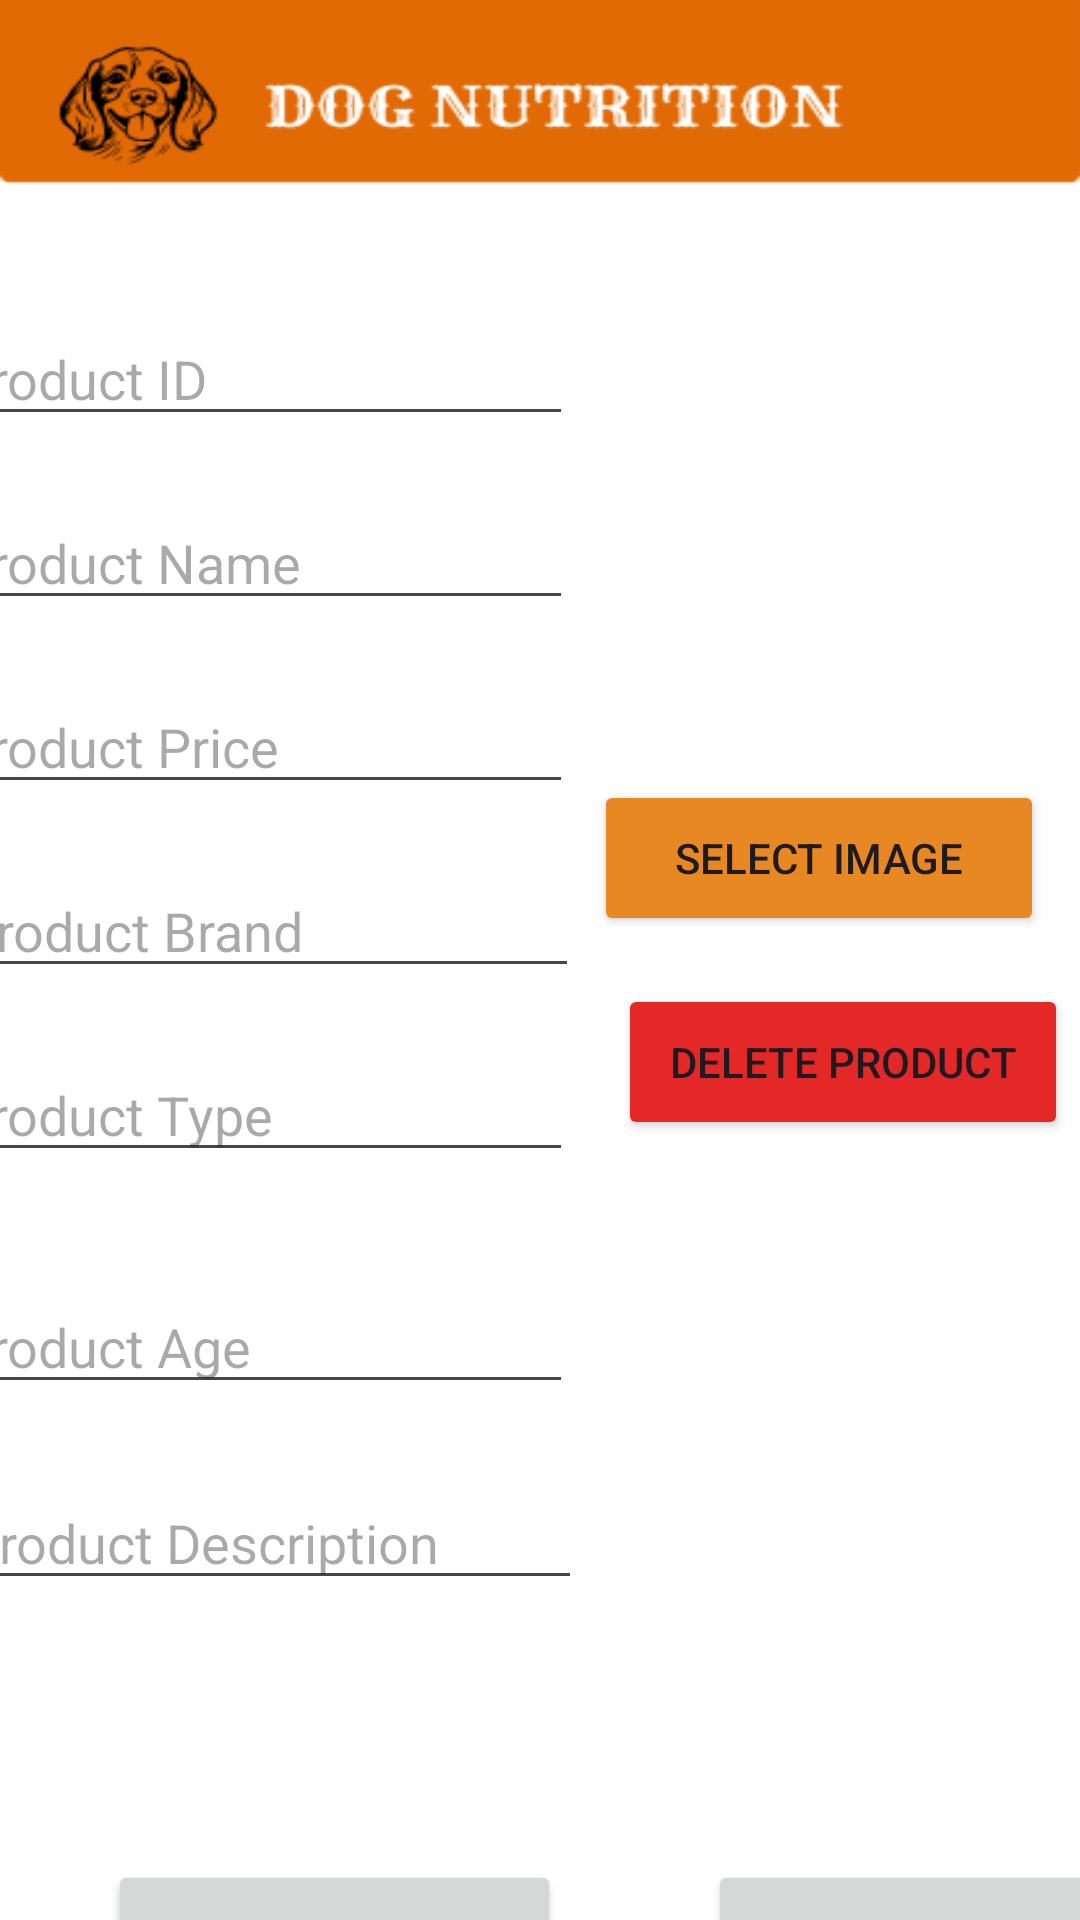

The Android layout XML behind this screen, and the referenced resources:
<!-- AndroidManifest.xml: application theme Theme.AssignmentDN -->
<!-- res/layout/activity_manage_product.xml -->
<?xml version="1.0" encoding="utf-8"?>
<androidx.constraintlayout.widget.ConstraintLayout xmlns:android="http://schemas.android.com/apk/res/android"
    xmlns:app="http://schemas.android.com/apk/res-auto"
    xmlns:tools="http://schemas.android.com/tools"
    android:id="@+id/lstProduct"
    android:layout_width="match_parent"
    android:layout_height="match_parent"
    android:background="@drawable/background_no_bootum"
    android:onClick="cleare"
    tools:context=".ManageProduct">

    <EditText
        android:id="@+id/txtProductName"
        android:layout_width="wrap_content"
        android:layout_height="wrap_content"
        android:layout_marginStart="32dp"
        android:layout_marginTop="20dp"
        android:layout_marginEnd="169dp"
        android:ems="10"
        android:hint="Product Name"
        android:inputType="text"
        app:layout_constraintEnd_toEndOf="parent"
        app:layout_constraintHorizontal_bias="1.0"
        app:layout_constraintStart_toStartOf="parent"
        app:layout_constraintTop_toBottomOf="@+id/txtProductID" />

    <Button
        android:id="@+id/button8"
        android:layout_width="150dp"
        android:layout_height="52dp"
        android:layout_marginTop="260dp"
        android:layout_marginEnd="12dp"
        android:backgroundTint="#E88823"
        android:onClick="selectImage"
        android:text="Select Image"
        app:layout_constraintEnd_toEndOf="parent"
        app:layout_constraintTop_toTopOf="parent" />

    <Button
        android:id="@+id/button9"
        android:layout_width="151dp"
        android:layout_height="58dp"
        android:layout_marginStart="36dp"
        android:layout_marginTop="620dp"
        android:onClick="insertProduct"
        android:text="Add Product"
        android:textSize="16sp"
        app:layout_constraintStart_toStartOf="parent"
        app:layout_constraintTop_toTopOf="parent" />

    <Button
        android:id="@+id/button10"
        android:layout_width="148dp"
        android:layout_height="58dp"
        android:layout_marginStart="236dp"
        android:layout_marginTop="620dp"
        android:onClick="cleare"
        android:text="Clear"
        android:textSize="16sp"
        app:layout_constraintStart_toStartOf="parent"
        app:layout_constraintTop_toTopOf="parent" />

    <EditText
        android:id="@+id/txtProductDescription"
        android:layout_width="wrap_content"
        android:layout_height="wrap_content"
        android:layout_marginStart="32dp"
        android:layout_marginTop="24dp"
        android:layout_marginEnd="166dp"
        android:ems="10"
        android:hint="Product Description"
        android:inputType="text"
        app:layout_constraintEnd_toEndOf="parent"
        app:layout_constraintHorizontal_bias="1.0"
        app:layout_constraintStart_toStartOf="parent"
        app:layout_constraintTop_toBottomOf="@+id/txtProductAge" />

    <EditText
        android:id="@+id/txtProductBrand"
        android:layout_width="wrap_content"
        android:layout_height="wrap_content"
        android:layout_marginStart="32dp"
        android:layout_marginTop="20dp"
        android:layout_marginEnd="167dp"
        android:ems="10"
        android:hint="Product Brand"
        android:inputType="text"
        app:layout_constraintEnd_toEndOf="parent"
        app:layout_constraintHorizontal_bias="1.0"
        app:layout_constraintStart_toStartOf="parent"
        app:layout_constraintTop_toBottomOf="@+id/txtProductPrice" />

    <EditText
        android:id="@+id/txtProductAge"
        android:layout_width="wrap_content"
        android:layout_height="wrap_content"
        android:layout_marginStart="32dp"
        android:layout_marginTop="36dp"
        android:layout_marginEnd="169dp"
        android:ems="10"
        android:hint="Product Age "
        android:inputType="text"
        app:layout_constraintEnd_toEndOf="parent"
        app:layout_constraintHorizontal_bias="1.0"
        app:layout_constraintStart_toStartOf="parent"
        app:layout_constraintTop_toBottomOf="@+id/txtProductType" />

    <ImageView
        android:id="@+id/imgProduct"
        android:layout_width="wrap_content"
        android:layout_height="wrap_content"
        android:layout_marginStart="25dp"
        android:layout_marginTop="104dp"
        android:layout_marginEnd="25dp"
        android:scaleType="fitXY"
        app:layout_constraintEnd_toEndOf="parent"
        app:layout_constraintHorizontal_bias="0.384"
        app:layout_constraintStart_toEndOf="@+id/txtProductName"
        app:layout_constraintTop_toTopOf="parent"
        tools:srcCompat="@tools:sample/avatars" />

    <EditText
        android:id="@+id/txtProductPrice"
        android:layout_width="wrap_content"
        android:layout_height="wrap_content"
        android:layout_marginStart="32dp"
        android:layout_marginTop="20dp"
        android:layout_marginEnd="169dp"
        android:ems="10"
        android:hint="Product Price"
        android:inputType="numberDecimal"
        app:layout_constraintEnd_toEndOf="parent"
        app:layout_constraintHorizontal_bias="1.0"
        app:layout_constraintStart_toStartOf="parent"
        app:layout_constraintTop_toBottomOf="@+id/txtProductName" />

    <EditText
        android:id="@+id/txtProductType"
        android:layout_width="wrap_content"
        android:layout_height="wrap_content"
        android:layout_marginStart="32dp"
        android:layout_marginTop="20dp"
        android:layout_marginEnd="169dp"
        android:ems="10"
        android:hint="Product Type"
        android:inputType="text"
        app:layout_constraintEnd_toEndOf="parent"
        app:layout_constraintHorizontal_bias="1.0"
        app:layout_constraintStart_toStartOf="parent"
        app:layout_constraintTop_toBottomOf="@+id/txtProductBrand" />

    <EditText
        android:id="@+id/txtProductID"
        android:layout_width="wrap_content"
        android:layout_height="wrap_content"
        android:layout_marginStart="32dp"
        android:layout_marginTop="104dp"
        android:layout_marginEnd="169dp"
        android:ems="10"
        android:hint="Product ID"
        android:inputType="number"
        app:layout_constraintEnd_toEndOf="parent"
        app:layout_constraintHorizontal_bias="1.0"
        app:layout_constraintStart_toStartOf="parent"
        app:layout_constraintTop_toTopOf="parent" />

    <Button
        android:id="@+id/btnDeleteProduct"
        android:layout_width="150dp"
        android:layout_height="52dp"
        android:layout_marginEnd="4dp"
        android:layout_marginBottom="240dp"
        android:backgroundTint="#E42727"
        android:onClick="deleteProduct"
        android:text="Delete Product"
        app:layout_constraintBottom_toTopOf="@+id/button10"
        app:layout_constraintEnd_toEndOf="parent" />

</androidx.constraintlayout.widget.ConstraintLayout>
<!-- resources referenced by this layout -->
<resources>
  <!-- drawable background_no_bootum: png bitmap (drawable, 15671 bytes) -->
  <style name="Theme.AssignmentDN" parent="Base.Theme.AssignmentDN" />
  <style name="Base.Theme.AssignmentDN" parent="Theme.Material3.DayNight.NoActionBar">
          
          
      </style>
</resources>
